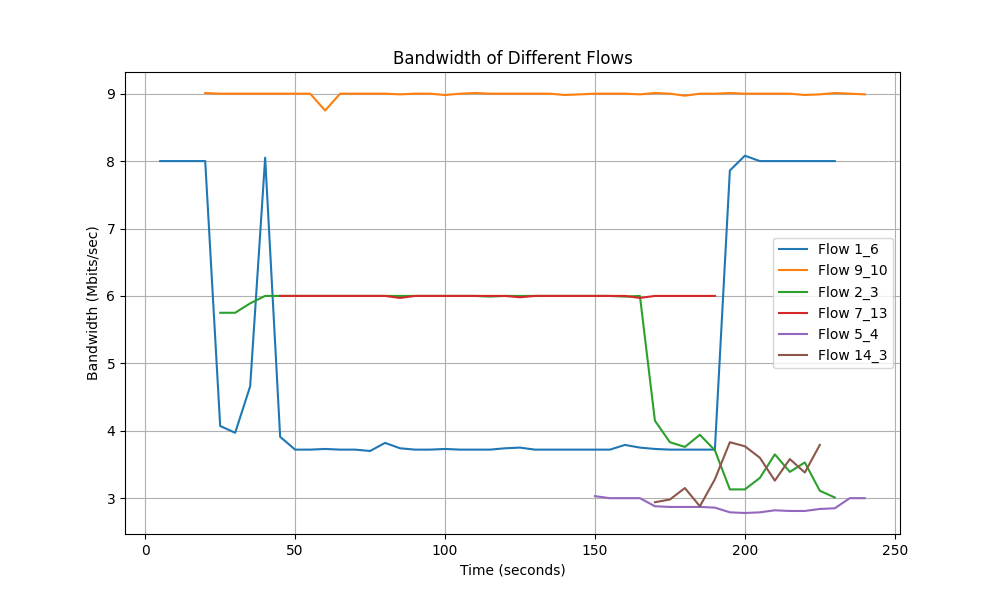

Values plotted in this chart, from the file beside it:
Time, Flow 1_6 Bandwidth, Flow 9_10 Bandwidth, Flow 2_3 Bandwidth, Flow 7_13 Bandwidth, Flow 5_4 Bandwidth, Flow 14_3 Bandwidth
5.0, 8.0, 0.0, 0.0, 0.0, 0.0, 0.0
10.0, 8.0, 0.0, 0.0, 0.0, 0.0, 0.0
15.0, 8.0, 0.0, 0.0, 0.0, 0.0, 0.0
20.0, 8.0, 9.01, 0.0, 0.0, 0.0, 0.0
25.0, 4.07, 9.0, 5.75, 0.0, 0.0, 0.0
30.0, 3.97, 9.0, 5.75, 0.0, 0.0, 0.0
35.0, 4.66, 9.0, 5.89, 0.0, 0.0, 0.0
40.0, 8.05, 9.0, 6.0, 0.0, 0.0, 0.0
45.0, 3.91, 9.0, 6.0, 6.0, 0.0, 0.0
50.0, 3.72, 9.0, 6.0, 6.0, 0.0, 0.0
55.0, 3.72, 9.0, 6.0, 6.0, 0.0, 0.0
60.0, 3.73, 8.75, 6.0, 6.0, 0.0, 0.0
65.0, 3.72, 9.0, 6.0, 6.0, 0.0, 0.0
70.0, 3.72, 9.0, 6.0, 6.0, 0.0, 0.0
75.0, 3.7, 9.0, 6.0, 6.0, 0.0, 0.0
80.0, 3.82, 9.0, 6.0, 6.0, 0.0, 0.0
85.0, 3.74, 8.99, 6.0, 5.97, 0.0, 0.0
90.0, 3.72, 9.0, 6.0, 6.0, 0.0, 0.0
95.0, 3.72, 9.0, 6.0, 6.0, 0.0, 0.0
100.0, 3.73, 8.98, 6.0, 6.0, 0.0, 0.0
105.0, 3.72, 9.0, 6.0, 6.0, 0.0, 0.0
110.0, 3.72, 9.01, 6.0, 6.0, 0.0, 0.0
115.0, 3.72, 9.0, 5.99, 6.0, 0.0, 0.0
120.0, 3.74, 9.0, 6.0, 6.0, 0.0, 0.0
125.0, 3.75, 9.0, 6.0, 5.98, 0.0, 0.0
130.0, 3.72, 9.0, 6.0, 6.0, 0.0, 0.0
135.0, 3.72, 9.0, 6.0, 6.0, 0.0, 0.0
140.0, 3.72, 8.98, 6.0, 6.0, 0.0, 0.0
145.0, 3.72, 8.99, 6.0, 6.0, 0.0, 0.0
150.0, 3.72, 9.0, 6.0, 6.0, 3.03, 0.0
155.0, 3.72, 9.0, 6.0, 6.0, 3.0, 0.0
160.0, 3.79, 9.0, 5.99, 6.0, 3.0, 0.0
165.0, 3.75, 8.99, 6.0, 5.97, 3.0, 0.0
170.0, 3.73, 9.01, 4.15, 6.0, 2.88, 2.94
175.0, 3.72, 9.0, 3.83, 6.0, 2.87, 2.98
180.0, 3.72, 8.97, 3.76, 6.0, 2.87, 3.15
185.0, 3.72, 9.0, 3.94, 6.0, 2.87, 2.88
190.0, 3.72, 9.0, 3.71, 6.0, 2.86, 3.28
195.0, 7.86, 9.01, 3.13, 0.0, 2.79, 3.83
200.0, 8.08, 9.0, 3.13, 0.0, 2.78, 3.77
205.0, 8.0, 9.0, 3.3, 0.0, 2.79, 3.6
210.0, 8.0, 9.0, 3.65, 0.0, 2.82, 3.26
215.0, 8.0, 9.0, 3.39, 0.0, 2.81, 3.58
220.0, 8.0, 8.98, 3.53, 0.0, 2.81, 3.38
225.0, 8.0, 8.99, 3.11, 0.0, 2.84, 3.79
230.0, 8.0, 9.01, 3.01, 0.0, 2.85, 0.0
235.0, 0.0, 9.0, 0.0, 0.0, 3.0, 0.0
240.0, 0.0, 8.99, 0.0, 0.0, 3.0, 0.0
